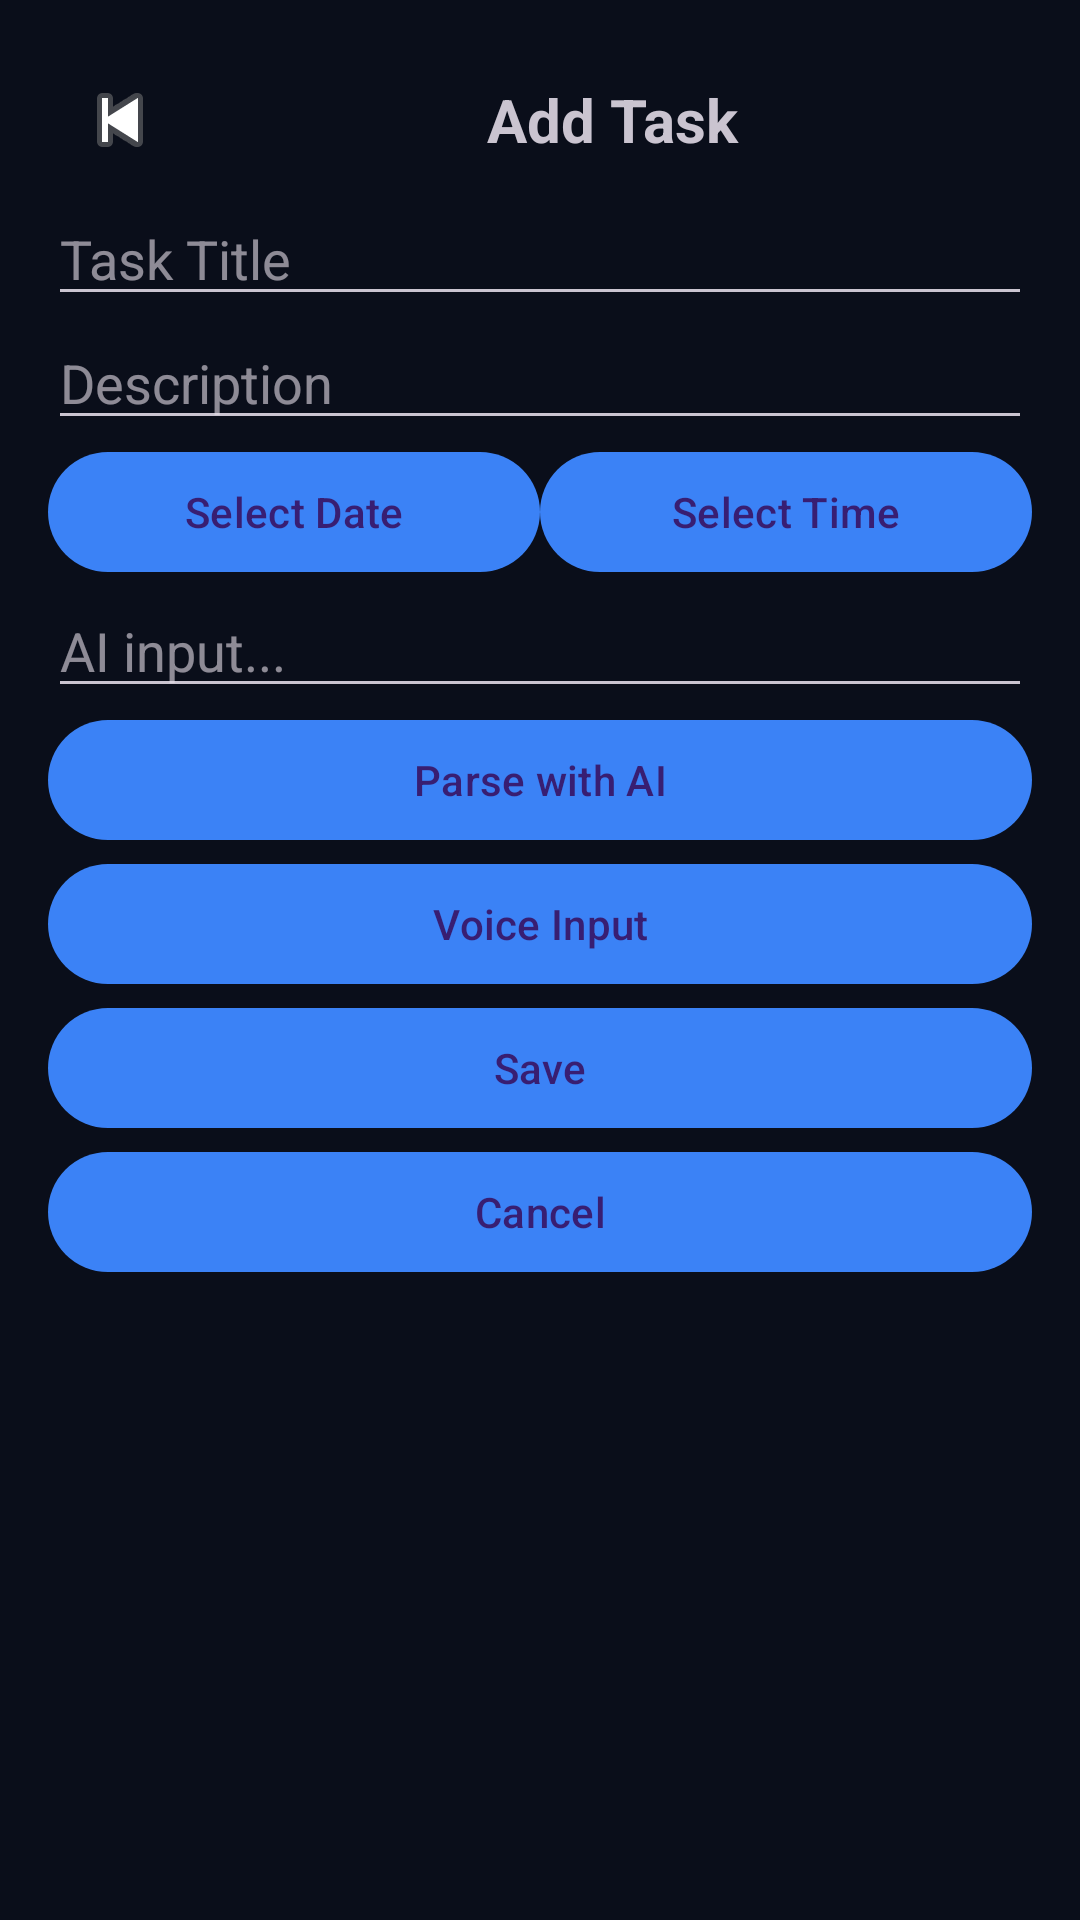

Android layout source for this screen:
<!-- AndroidManifest.xml: application theme Theme.SmartTaskAI -->
<!-- res/layout/fragment_add_edit_task.xml -->
<?xml version="1.0" encoding="utf-8"?>
<ScrollView xmlns:android="http://schemas.android.com/apk/res/android"
    xmlns:app="http://schemas.android.com/apk/res-auto"
    android:layout_width="match_parent"
    android:layout_height="match_parent">

    <LinearLayout
        android:layout_width="match_parent"
        android:layout_height="wrap_content"
        android:orientation="vertical"
        android:padding="16dp">

        
        <LinearLayout
            android:layout_width="match_parent"
            android:layout_height="wrap_content"
            android:orientation="horizontal"
            android:gravity="center_vertical">

            <ImageButton
                android:id="@+id/buttonBack"
                android:layout_width="48dp"
                android:layout_height="48dp"
                android:src="@android:drawable/ic_media_previous"
                android:background="?attr/selectableItemBackgroundBorderless"
                android:contentDescription="Back"/>

            <TextView
                android:id="@+id/textViewHeader"
                android:layout_width="0dp"
                android:layout_height="wrap_content"
                android:layout_weight="1"
                android:text="Add Task"
                android:textSize="20sp"
                android:textStyle="bold"
                android:gravity="center"/>
        </LinearLayout>

        
        <EditText
            android:id="@+id/editTextTitle"
            android:layout_width="match_parent"
            android:layout_height="wrap_content"
            android:hint="Task Title"/>

        
        <EditText
            android:id="@+id/editTextDescription"
            android:layout_width="match_parent"
            android:layout_height="wrap_content"
            android:hint="Description"/>

        
        <LinearLayout
            android:layout_width="match_parent"
            android:layout_height="wrap_content"
            android:orientation="horizontal">

            <Button
                android:id="@+id/buttonDate"
                android:layout_width="0dp"
                android:layout_height="wrap_content"
                android:layout_weight="1"
                android:text="Select Date"/>

            <Button
                android:id="@+id/buttonTime"
                android:layout_width="0dp"
                android:layout_height="wrap_content"
                android:layout_weight="1"
                android:text="Select Time"/>
        </LinearLayout>

        
        <TextView android:text="Priority"/>
        <com.google.android.material.chip.ChipGroup
            android:id="@+id/chipGroupPriority"
            android:layout_width="match_parent"
            android:layout_height="wrap_content"/>

        
        <TextView android:text="Category"/>
        <com.google.android.material.chip.ChipGroup
            android:id="@+id/chipGroupCategory"
            android:layout_width="match_parent"
            android:layout_height="wrap_content"/>

        
        <TextView android:text="Recurring"/>
        <com.google.android.material.chip.ChipGroup
            android:id="@+id/chipGroupRecurring"
            android:layout_width="match_parent"
            android:layout_height="wrap_content"/>

        
        <EditText
            android:id="@+id/editTextAiInput"
            android:layout_width="match_parent"
            android:layout_height="wrap_content"
            android:hint="AI input..."/>

        <Button
            android:id="@+id/buttonAiParse"
            android:layout_width="match_parent"
            android:layout_height="wrap_content"
            android:text="Parse with AI"/>

        <Button
            android:id="@+id/buttonVoiceInput"
            android:layout_width="match_parent"
            android:layout_height="wrap_content"
            android:text="Voice Input"/>

        <ProgressBar
            android:id="@+id/progressBarAi"
            android:layout_width="wrap_content"
            android:layout_height="wrap_content"
            android:visibility="gone"/>

        
        <Button
            android:id="@+id/buttonSave"
            android:layout_width="match_parent"
            android:layout_height="wrap_content"
            android:text="Save"/>

        <Button
            android:id="@+id/buttonCancel"
            android:layout_width="match_parent"
            android:layout_height="wrap_content"
            android:text="Cancel"/>

    </LinearLayout>
</ScrollView>
<!-- resources referenced by this layout -->
<resources>
  <style name="Theme.SmartTaskAI" parent="Theme.Material3.Dark.NoActionBar">
          <item name="colorPrimary">@color/primary</item>
          <item name="colorPrimaryContainer">#1E3A8A</item>
          <item name="colorOnPrimaryContainer">@color/primary_light</item>
          <item name="colorSecondary">@color/secondary</item>
  
          
          <item name="android:colorBackground">@color/dark_background</item>
  
          <item name="colorSurface">@color/dark_surface</item>
          <item name="colorSurfaceVariant">@color/dark_surface_variant</item>
          <item name="colorOnBackground">@color/dark_on_background</item>
          <item name="colorOnSurface">@color/dark_on_surface</item>
          <item name="colorOnSurfaceVariant">@color/dark_on_surface_variant</item>
          <item name="colorOutline">@color/dark_outline</item>
          <item name="colorOutlineVariant">@color/dark_outline_variant</item>
          <item name="colorError">@color/error</item>
  
          <item name="android:statusBarColor">@color/dark_background</item>
          <item name="android:navigationBarColor">@color/dark_surface</item>
          <item name="android:windowLightStatusBar">false</item>
      </style>
  <color name="primary">#3B82F6</color>
  <color name="primary_light">#60A5FA</color>
  <color name="secondary">#8B5CF6</color>
  <color name="dark_background">#0A0E1A</color>
  <color name="dark_surface">#131829</color>
  <color name="dark_surface_variant">#1A2035</color>
  <color name="dark_on_background">#F1F5F9</color>
  <color name="dark_on_surface">#E2E8F0</color>
  <color name="dark_on_surface_variant">#94A3B8</color>
  <color name="dark_outline">#334155</color>
  <color name="dark_outline_variant">#1E293B</color>
  <color name="error">#EF4444</color>
</resources>
